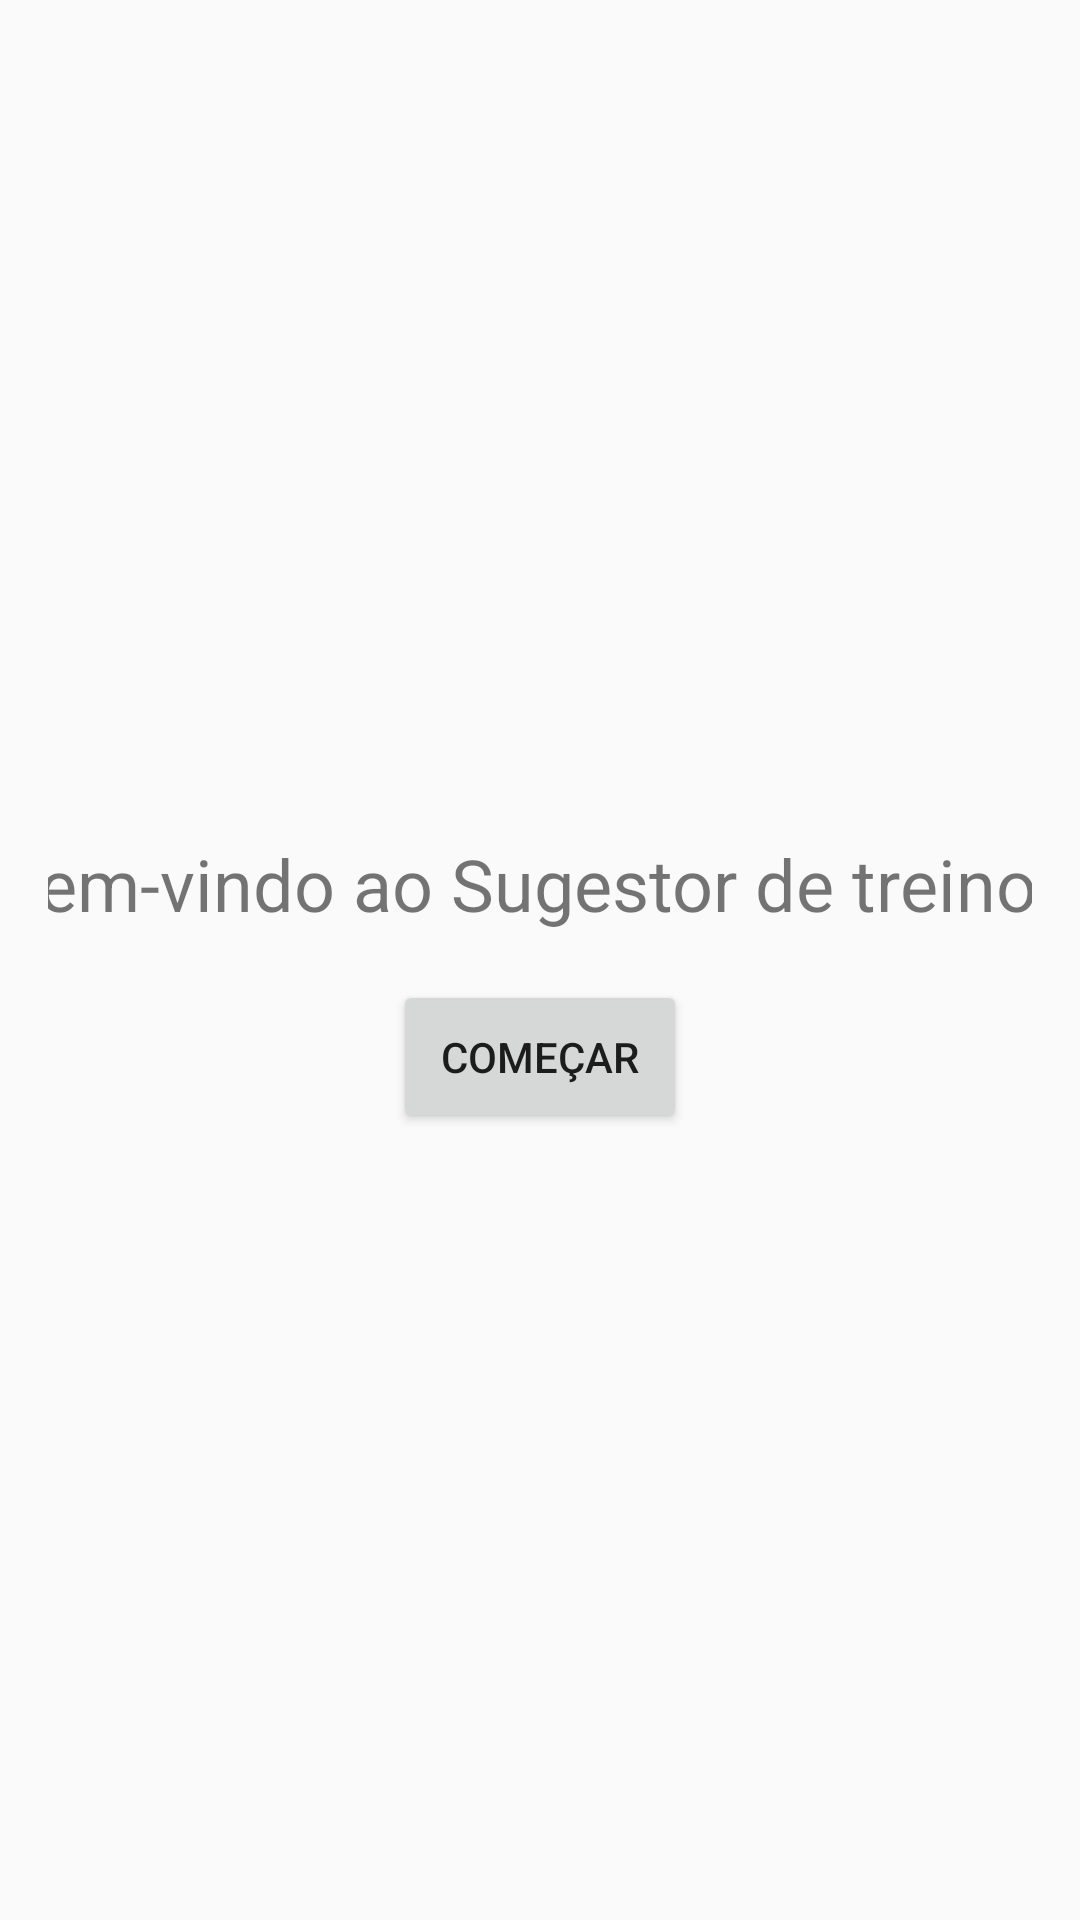

Write the Android layout XML for this screen, with the resource values it uses.
<!-- AndroidManifest.xml: activity theme Theme.SugestorTreino -->
<!-- res/layout/activity_main.xml -->
<LinearLayout xmlns:android="http://schemas.android.com/apk/res/android"
    xmlns:tools="http://schemas.android.com/tools"
    android:layout_width="match_parent"
    android:layout_height="match_parent"
    android:orientation="vertical"
    android:gravity="center"
    android:padding="16dp"
    tools:context=".MainActivity">

    <TextView
        android:layout_width="396dp"
        android:layout_height="wrap_content"
        android:layout_gravity="center_horizontal"
        android:padding="16dp"
        android:text="Bem-vindo ao Sugestor de treino!"
        android:textSize="24sp" />

    <Button
        android:id="@+id/btn_start"
        android:layout_width="wrap_content"
        android:layout_height="wrap_content"
        android:text="Começar"
        android:layout_gravity="center_horizontal"
        android:padding="16dp" />
</LinearLayout>
<!-- resources referenced by this layout -->
<resources>
  <style name="Theme.SugestorTreino" parent="android:Theme.Material.Light.NoActionBar" />
</resources>
